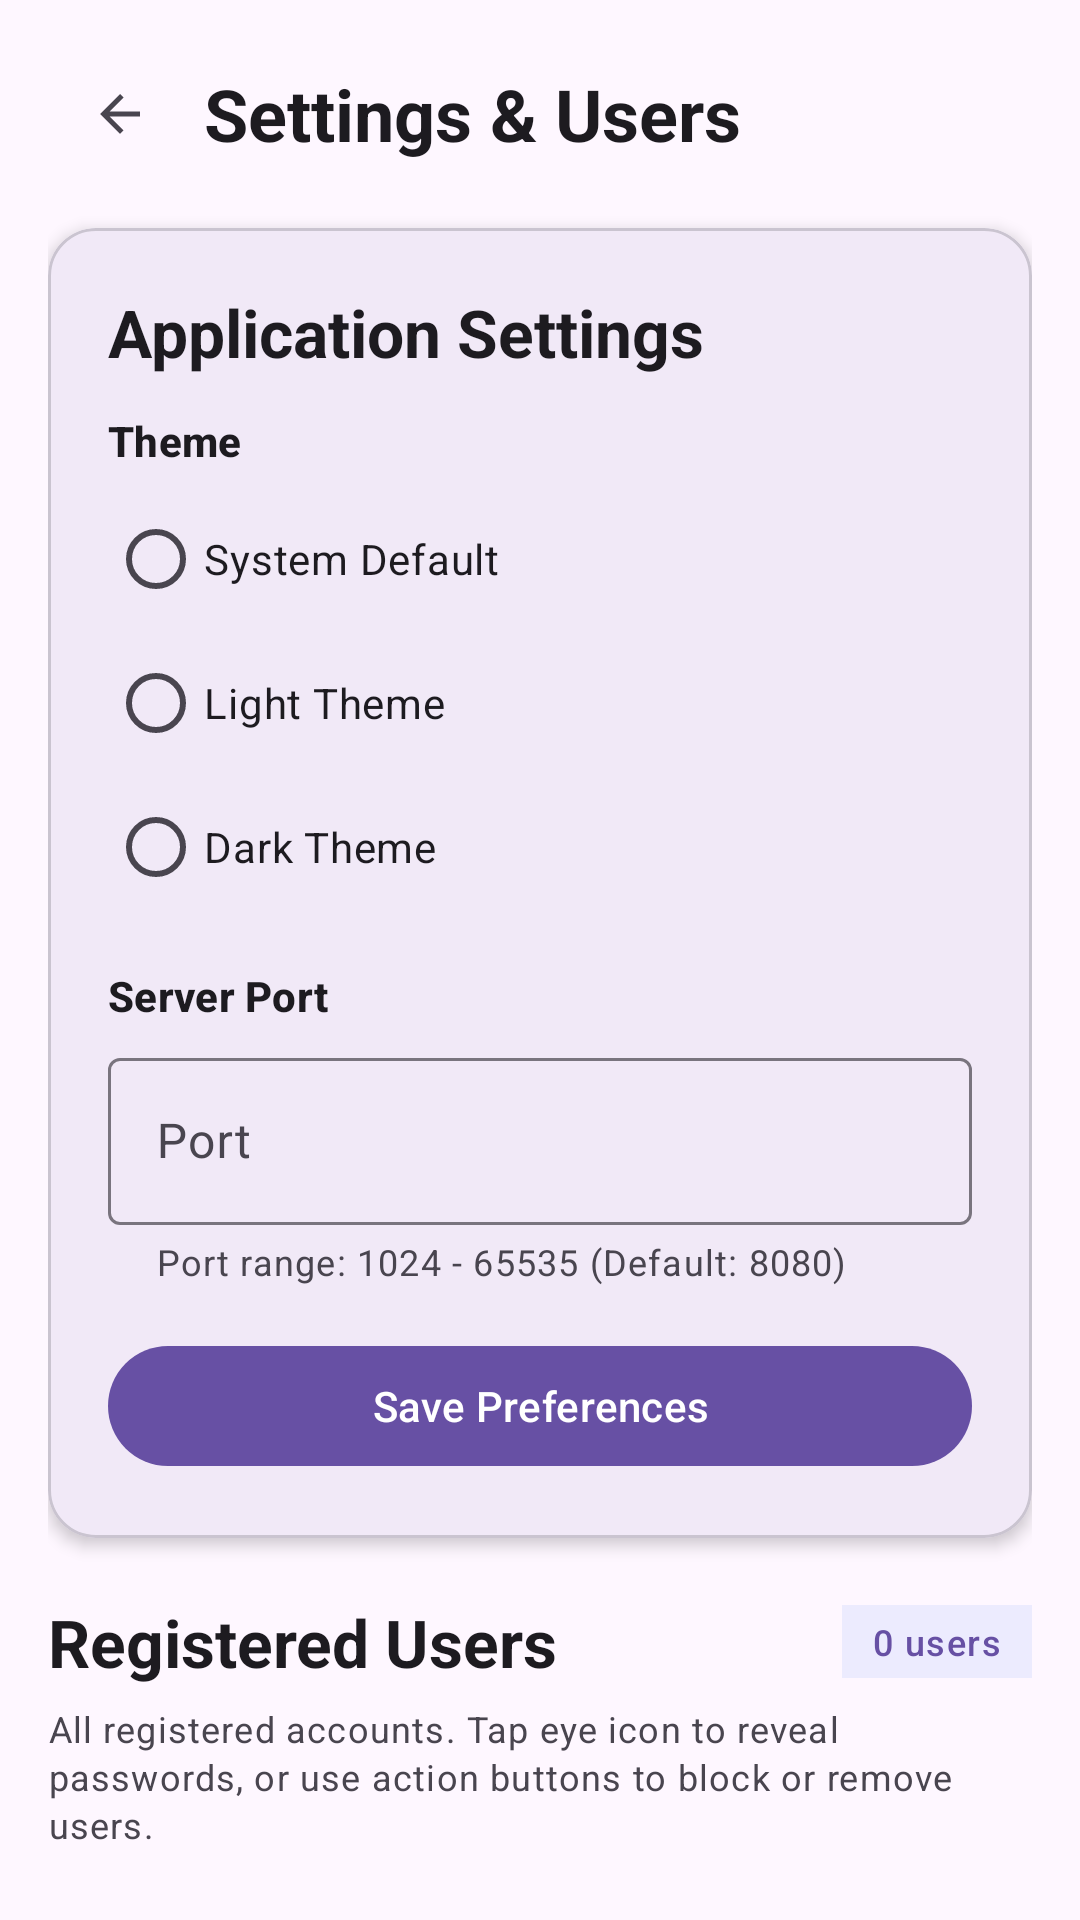

Reconstruct the res/layout file that produces this screen, plus the resources it refers to.
<!-- AndroidManifest.xml: activity theme Theme.Material3.DayNight -->
<!-- res/layout/activity_settings.xml -->
<?xml version="1.0" encoding="utf-8"?>
<androidx.core.widget.NestedScrollView xmlns:android="http://schemas.android.com/apk/res/android"
    xmlns:app="http://schemas.android.com/apk/res-auto"
    android:layout_width="match_parent"
    android:layout_height="match_parent"
    android:fillViewport="true">

    <LinearLayout
        android:orientation="vertical"
        android:padding="16dp"
        android:layout_width="match_parent"
        android:layout_height="wrap_content">

        
        <LinearLayout
            android:orientation="horizontal"
            android:gravity="center_vertical"
            android:layout_marginBottom="16dp"
            android:layout_width="match_parent"
            android:layout_height="wrap_content">

            <com.google.android.material.button.MaterialButton
                android:id="@+id/btnSettingsBack"
                style="@style/Widget.Material3.Button.IconButton"
                android:layout_width="44dp"
                android:layout_height="44dp"
                app:icon="@drawable/ic_arrow_back"
                app:iconTint="?attr/colorControlNormal"
                android:contentDescription="Go Back" />

            <TextView
                android:text="Settings &amp; Users"
                style="@style/TextAppearance.Material3.HeadlineSmall"
                android:textStyle="bold"
                android:layout_marginStart="8dp"
                android:layout_width="wrap_content"
                android:layout_height="wrap_content"/>
        </LinearLayout>

        
        <com.google.android.material.card.MaterialCardView
            android:layout_width="match_parent"
            android:layout_height="wrap_content"
            app:cardCornerRadius="16dp"
            app:cardElevation="3dp"
            android:layout_marginBottom="20dp">

            <LinearLayout
                android:orientation="vertical"
                android:padding="20dp"
                android:layout_width="match_parent"
                android:layout_height="wrap_content">

                <TextView
                    android:text="Application Settings"
                    style="@style/TextAppearance.Material3.TitleLarge"
                    android:textStyle="bold"
                    android:layout_marginBottom="12dp"
                    android:layout_width="wrap_content"
                    android:layout_height="wrap_content"/>

                
                <TextView
                    android:text="Theme"
                    style="@style/TextAppearance.Material3.TitleSmall"
                    android:textStyle="bold"
                    android:layout_marginBottom="6dp"
                    android:layout_width="wrap_content"
                    android:layout_height="wrap_content"/>

                <RadioGroup
                    android:id="@+id/rgSettingsTheme"
                    android:orientation="vertical"
                    android:layout_marginBottom="16dp"
                    android:layout_width="match_parent"
                    android:layout_height="wrap_content">

                    <com.google.android.material.radiobutton.MaterialRadioButton
                        android:id="@+id/rbSettingsThemeSystem"
                        android:text="System Default"
                        android:layout_width="wrap_content"
                        android:layout_height="wrap_content"/>

                    <com.google.android.material.radiobutton.MaterialRadioButton
                        android:id="@+id/rbSettingsThemeLight"
                        android:text="Light Theme"
                        android:layout_width="wrap_content"
                        android:layout_height="wrap_content"/>

                    <com.google.android.material.radiobutton.MaterialRadioButton
                        android:id="@+id/rbSettingsThemeDark"
                        android:text="Dark Theme"
                        android:layout_width="wrap_content"
                        android:layout_height="wrap_content"/>
                </RadioGroup>

                
                <TextView
                    android:text="Server Port"
                    style="@style/TextAppearance.Material3.TitleSmall"
                    android:textStyle="bold"
                    android:layout_marginBottom="6dp"
                    android:layout_width="wrap_content"
                    android:layout_height="wrap_content"/>

                <com.google.android.material.textfield.TextInputLayout
                    android:id="@+id/tilSettingsPort"
                    android:layout_width="match_parent"
                    android:layout_height="wrap_content"
                    style="@style/Widget.Material3.TextInputLayout.OutlinedBox"
                    app:helperText="Port range: 1024 - 65535 (Default: 8080)">

                    <com.google.android.material.textfield.TextInputEditText
                        android:id="@+id/etSettingsPort"
                        android:layout_width="match_parent"
                        android:layout_height="wrap_content"
                        android:inputType="number"
                        android:maxLength="5"
                        android:hint="Port"/>
                </com.google.android.material.textfield.TextInputLayout>

                <TextView
                    android:id="@+id/tvSettingsPortWarning"
                    android:text="Server is currently running. New port takes effect when server is restarted."
                    style="@style/TextAppearance.Material3.BodySmall"
                    android:textColor="#D97706"
                    android:visibility="gone"
                    android:layout_marginTop="6dp"
                    android:layout_width="match_parent"
                    android:layout_height="wrap_content"/>

                <com.google.android.material.button.MaterialButton
                    android:id="@+id/btnSaveGeneralSettings"
                    android:text="Save Preferences"
                    android:layout_marginTop="16dp"
                    android:layout_width="match_parent"
                    android:layout_height="wrap_content"/>
            </LinearLayout>
        </com.google.android.material.card.MaterialCardView>

        
        <LinearLayout
            android:orientation="horizontal"
            android:gravity="center_vertical"
            android:layout_marginBottom="6dp"
            android:layout_width="match_parent"
            android:layout_height="wrap_content">

            <TextView
                android:text="Registered Users"
                style="@style/TextAppearance.Material3.TitleLarge"
                android:textStyle="bold"
                android:layout_width="0dp"
                android:layout_weight="1"
                android:layout_height="wrap_content"/>

            <TextView
                android:id="@+id/tvUserCountBadge"
                android:text="0 users"
                style="@style/TextAppearance.Material3.LabelMedium"
                android:textColor="?attr/colorPrimary"
                android:paddingHorizontal="10dp"
                android:paddingVertical="4dp"
                android:background="#152563EB"
                android:layout_width="wrap_content"
                android:layout_height="wrap_content"/>
        </LinearLayout>

        <TextView
            android:text="All registered accounts. Tap eye icon to reveal passwords, or use action buttons to block or remove users."
            style="@style/TextAppearance.Material3.BodySmall"
            android:textColor="?android:attr/textColorSecondary"
            android:layout_marginBottom="12dp"
            android:layout_width="match_parent"
            android:layout_height="wrap_content"/>

        
        <TextView
            android:id="@+id/tvNoUsers"
            android:text="No users have registered yet."
            style="@style/TextAppearance.Material3.BodyMedium"
            android:textColor="?android:attr/textColorSecondary"
            android:gravity="center"
            android:padding="28dp"
            android:visibility="gone"
            android:layout_width="match_parent"
            android:layout_height="wrap_content"/>

        
        <androidx.recyclerview.widget.RecyclerView
            android:id="@+id/rvUsers"
            android:layout_width="match_parent"
            android:layout_height="wrap_content"
            android:nestedScrollingEnabled="false"/>

    </LinearLayout>
</androidx.core.widget.NestedScrollView>
<!-- resources referenced by this layout -->
<resources>
  <!-- drawable ic_arrow_back (drawable) -->
  <vector xmlns:android="http://schemas.android.com/apk/res/android"
      android:width="24dp"
      android:height="24dp"
      android:viewportWidth="24"
      android:viewportHeight="24">
    <path
        android:fillColor="#FF2563EB"
        android:pathData="M20,11H7.83l5.59,-5.59L12,4l-8,8 8,8 1.41,-1.41L7.83,13H20v-2z"/>
  </vector>
</resources>
